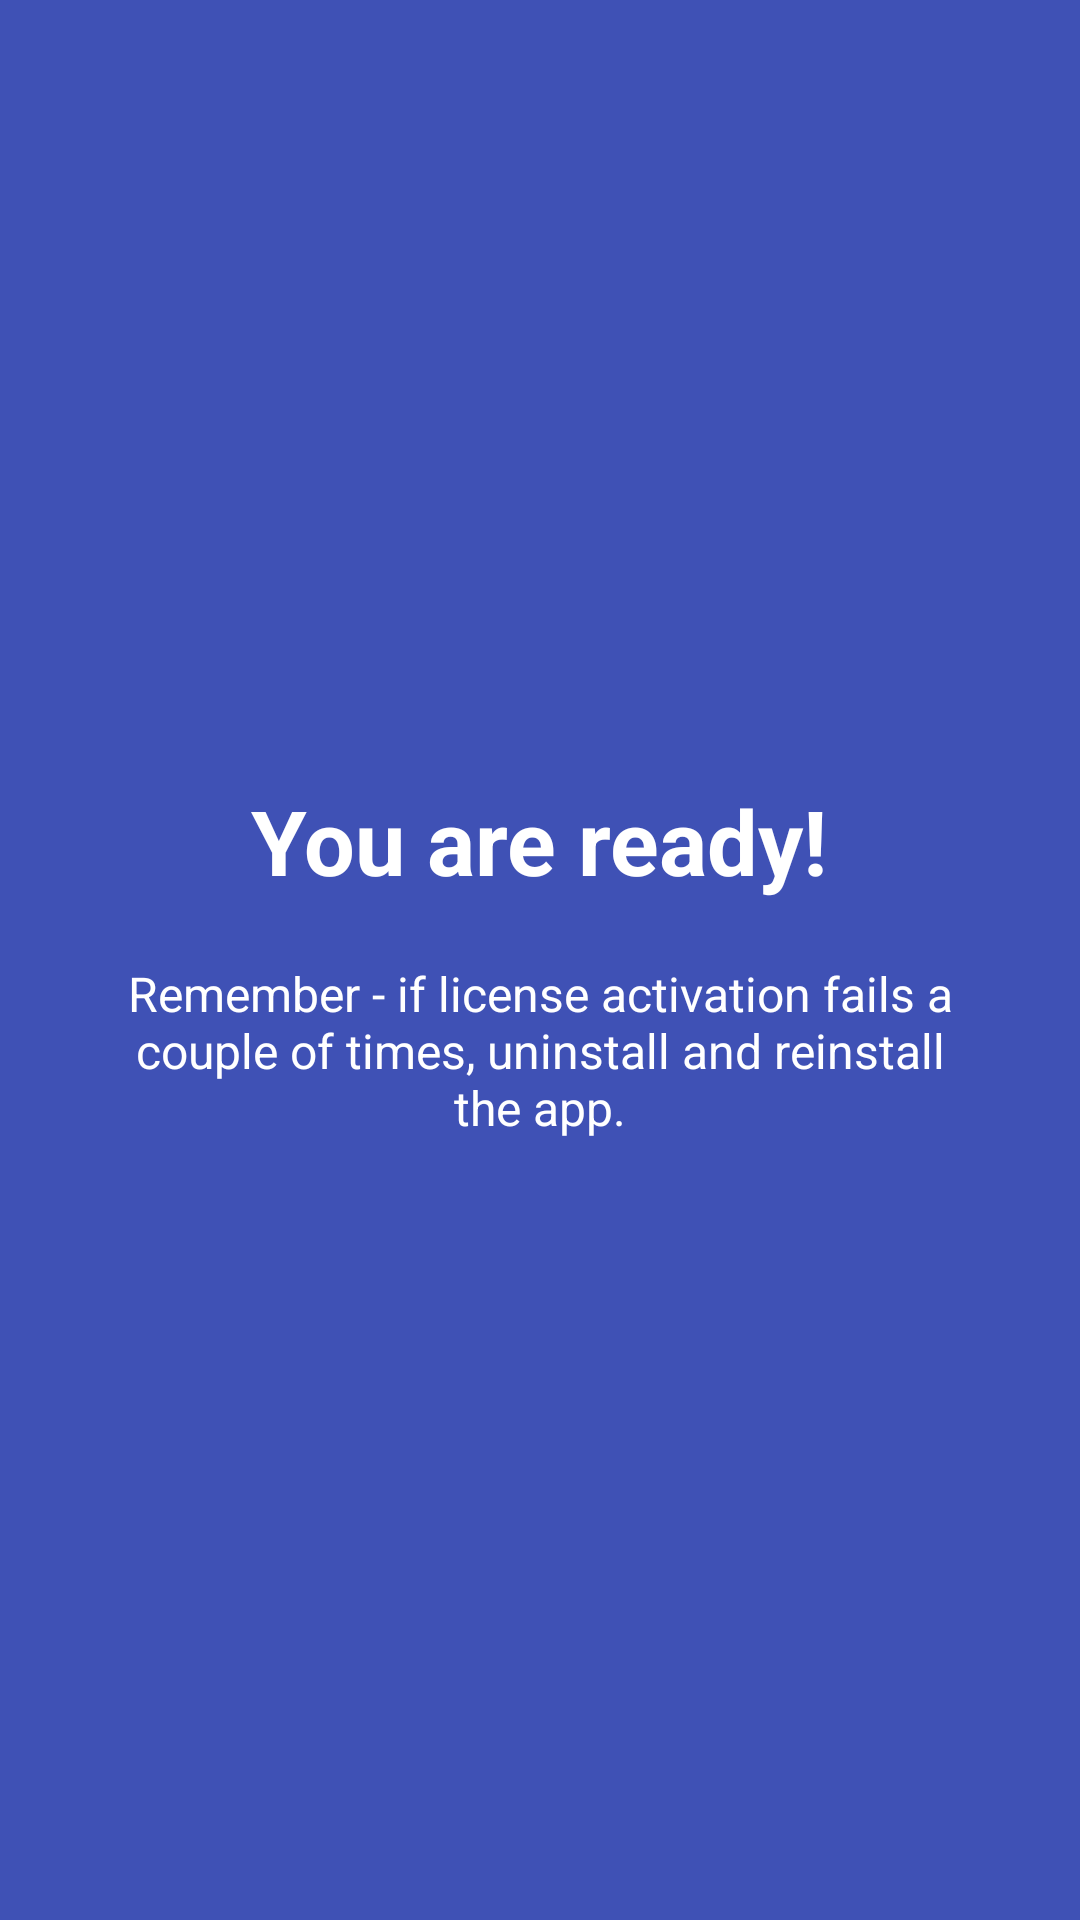

The Android layout XML behind this screen, and the referenced resources:
<!-- AndroidManifest.xml: application theme AppTheme -->
<!-- res/layout/welcome_slide4.xml -->
<?xml version="1.0" encoding="utf-8"?>
<RelativeLayout xmlns:android="http://schemas.android.com/apk/res/android"
    android:layout_width="match_parent"
    android:layout_height="match_parent"
    android:background="@color/bg_screen4">

    <LinearLayout
        android:layout_width="wrap_content"
        android:layout_height="wrap_content"
        android:layout_centerInParent="true"
        android:gravity="center_horizontal"
        android:orientation="vertical">

        <TextView
            android:layout_width="wrap_content"
            android:layout_height="wrap_content"
            android:text="@string/slide_4_title"
            android:textColor="@android:color/white"
            android:textSize="@dimen/slide_title"
            android:textStyle="bold" />

        <TextView
            android:layout_width="wrap_content"
            android:layout_height="wrap_content"
            android:layout_marginTop="20dp"
            android:paddingLeft="@dimen/desc_padding"
            android:paddingRight="@dimen/desc_padding"
            android:text="@string/slide_4_desc"
            android:textAlignment="center"
            android:textColor="@android:color/white"
            android:textSize="@dimen/slide_desc" />

    </LinearLayout>

</RelativeLayout>
<!-- resources referenced by this layout -->
<resources>
  <color name="bg_screen4">#3F51B5</color>
  <dimen name="desc_padding">40dp</dimen>
  <dimen name="slide_desc">16dp</dimen>
  <dimen name="slide_title">30dp</dimen>
  <string name="slide_4_desc">Remember - if license activation fails a couple of times, uninstall and reinstall the app.</string>
  <string name="slide_4_title">You are ready!</string>
  <style name="AppTheme" parent="Theme.AppCompat.Light">
          <item name="colorPrimary">@color/colorPrimary</item>
          <item name="colorPrimaryDark">@color/colorPrimaryDark</item>
          <item name="colorAccent">@color/colorAccent</item>
          <item name="android:windowLightStatusBar" tools:targetApi="m">true</item>
          <item name="windowActionBar">false</item>
          <item name="windowNoTitle">true</item>
          <item name="android:colorEdgeEffect">@color/colorAccent</item>
          <item name="android:windowDisablePreview">true</item>
      </style>
  <color name="colorPrimary">#ffffff</color>
  <color name="colorPrimaryDark">#ffffff</color>
  <color name="colorAccent">#000000</color>
</resources>
